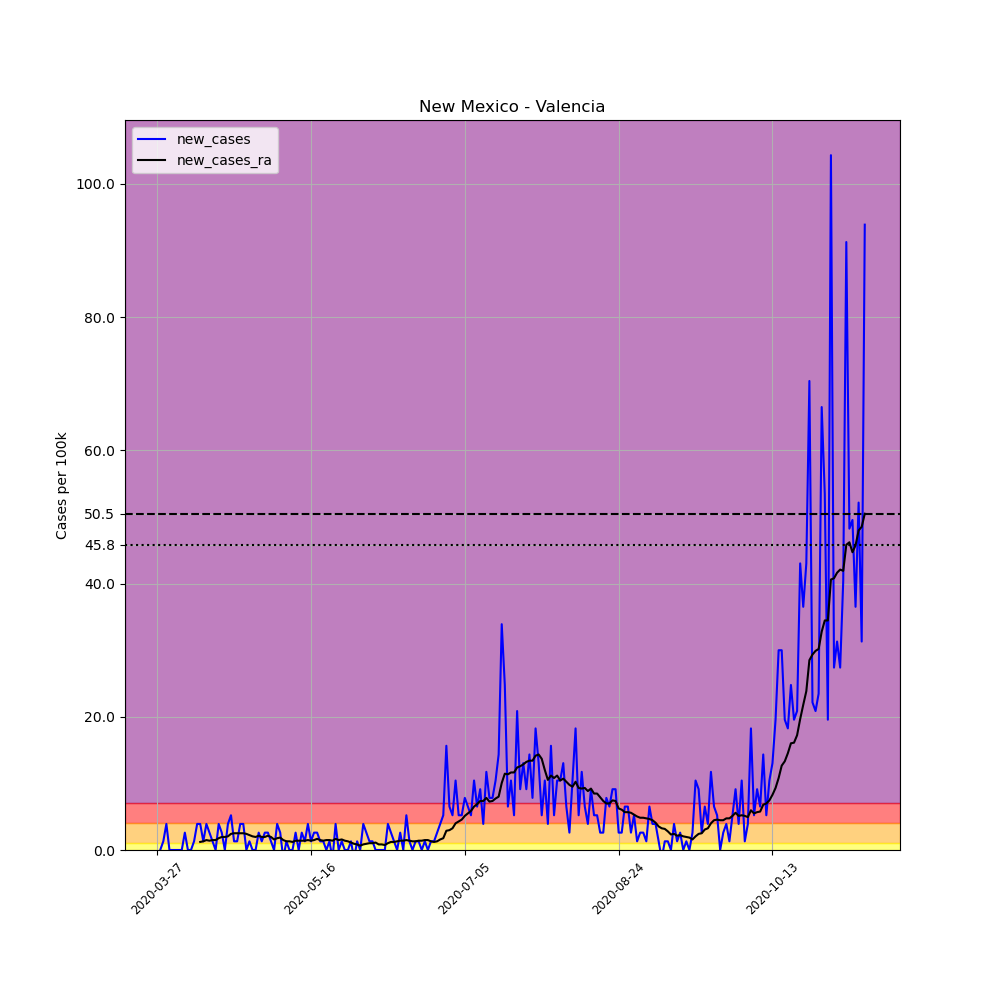

The table this chart was drawn from, first rows:
, date, county, state, fips, cases, deaths, COUNTY, STNAME, CTYNAME, POPESTIMATE2019, per_100k, new_cases, new_cases_ra
407866, 2020-03-27, Valencia, New Mexico, 35061, 1, 0, 61, New Mexico, Valencia, 76688, 1.304, , 
407867, 2020-03-28, Valencia, New Mexico, 35061, 1, 0, 61, New Mexico, Valencia, 76688, 1.304, 0.0, 
407868, 2020-03-29, Valencia, New Mexico, 35061, 2, 0, 61, New Mexico, Valencia, 76688, 2.608, 1.304, 
407869, 2020-03-30, Valencia, New Mexico, 35061, 5, 0, 61, New Mexico, Valencia, 76688, 6.52, 3.912, 
407870, 2020-03-31, Valencia, New Mexico, 35061, 5, 0, 61, New Mexico, Valencia, 76688, 6.52, 0.0, 
407871, 2020-04-01, Valencia, New Mexico, 35061, 5, 0, 61, New Mexico, Valencia, 76688, 6.52, 0.0, 
407872, 2020-04-02, Valencia, New Mexico, 35061, 5, 0, 61, New Mexico, Valencia, 76688, 6.52, 0.0, 
407873, 2020-04-03, Valencia, New Mexico, 35061, 5, 0, 61, New Mexico, Valencia, 76688, 6.52, 0.0, 
407874, 2020-04-04, Valencia, New Mexico, 35061, 5, 0, 61, New Mexico, Valencia, 76688, 6.52, 0.0, 
407875, 2020-04-05, Valencia, New Mexico, 35061, 7, 0, 61, New Mexico, Valencia, 76688, 9.128, 2.608, 
407876, 2020-04-06, Valencia, New Mexico, 35061, 7, 0, 61, New Mexico, Valencia, 76688, 9.128, 0.0, 
407877, 2020-04-07, Valencia, New Mexico, 35061, 7, 0, 61, New Mexico, Valencia, 76688, 9.128, 0.0, 
407878, 2020-04-08, Valencia, New Mexico, 35061, 8, 0, 61, New Mexico, Valencia, 76688, 10.43, 1.304, 
407879, 2020-04-09, Valencia, New Mexico, 35061, 11, 0, 61, New Mexico, Valencia, 76688, 14.34, 3.912, 
407880, 2020-04-10, Valencia, New Mexico, 35061, 14, 0, 61, New Mexico, Valencia, 76688, 18.26, 3.912, 1.211
407881, 2020-04-11, Valencia, New Mexico, 35061, 15, 0, 61, New Mexico, Valencia, 76688, 19.56, 1.304, 1.304
407882, 2020-04-12, Valencia, New Mexico, 35061, 18, 0, 61, New Mexico, Valencia, 76688, 23.47, 3.912, 1.49
407883, 2020-04-13, Valencia, New Mexico, 35061, 20, 0, 61, New Mexico, Valencia, 76688, 26.08, 2.608, 1.397
407884, 2020-04-14, Valencia, New Mexico, 35061, 21, 0, 61, New Mexico, Valencia, 76688, 27.38, 1.304, 1.49
407885, 2020-04-15, Valencia, New Mexico, 35061, 21, 0, 61, New Mexico, Valencia, 76688, 27.38, 0.0, 1.49
407886, 2020-04-16, Valencia, New Mexico, 35061, 24, 0, 61, New Mexico, Valencia, 76688, 31.3, 3.912, 1.77
407887, 2020-04-17, Valencia, New Mexico, 35061, 26, 0, 61, New Mexico, Valencia, 76688, 33.9, 2.608, 1.956
407888, 2020-04-18, Valencia, New Mexico, 35061, 26, 0, 61, New Mexico, Valencia, 76688, 33.9, 0.0, 1.956
407889, 2020-04-19, Valencia, New Mexico, 35061, 29, 0, 61, New Mexico, Valencia, 76688, 37.82, 3.912, 2.049
407890, 2020-04-20, Valencia, New Mexico, 35061, 33, 0, 61, New Mexico, Valencia, 76688, 43.03, 5.216, 2.422
407891, 2020-04-21, Valencia, New Mexico, 35061, 34, 0, 61, New Mexico, Valencia, 76688, 44.34, 1.304, 2.515
407892, 2020-04-22, Valencia, New Mexico, 35061, 35, 0, 61, New Mexico, Valencia, 76688, 45.64, 1.304, 2.515
407893, 2020-04-23, Valencia, New Mexico, 35061, 38, 0, 61, New Mexico, Valencia, 76688, 49.55, 3.912, 2.515
407894, 2020-04-24, Valencia, New Mexico, 35061, 41, 0, 61, New Mexico, Valencia, 76688, 53.46, 3.912, 2.515
407895, 2020-04-25, Valencia, New Mexico, 35061, 41, 0, 61, New Mexico, Valencia, 76688, 53.46, 0.0, 2.422
407896, 2020-04-26, Valencia, New Mexico, 35061, 42, 0, 61, New Mexico, Valencia, 76688, 54.77, 1.304, 2.235
407897, 2020-04-27, Valencia, New Mexico, 35061, 42, 0, 61, New Mexico, Valencia, 76688, 54.77, 0.0, 2.049
407898, 2020-04-28, Valencia, New Mexico, 35061, 42, 0, 61, New Mexico, Valencia, 76688, 54.77, 0.0, 1.956
407899, 2020-04-29, Valencia, New Mexico, 35061, 44, 0, 61, New Mexico, Valencia, 76688, 57.38, 2.608, 2.142
407900, 2020-04-30, Valencia, New Mexico, 35061, 45, 0, 61, New Mexico, Valencia, 76688, 58.68, 1.304, 1.956
407901, 2020-05-01, Valencia, New Mexico, 35061, 47, 0, 61, New Mexico, Valencia, 76688, 61.29, 2.608, 1.956
407902, 2020-05-02, Valencia, New Mexico, 35061, 49, 0, 61, New Mexico, Valencia, 76688, 63.9, 2.608, 2.142
407903, 2020-05-03, Valencia, New Mexico, 35061, 50, 1, 61, New Mexico, Valencia, 76688, 65.2, 1.304, 1.956
407904, 2020-05-04, Valencia, New Mexico, 35061, 50, 1, 61, New Mexico, Valencia, 76688, 65.2, 0.0, 1.583
407905, 2020-05-05, Valencia, New Mexico, 35061, 53, 1, 61, New Mexico, Valencia, 76688, 69.11, 3.912, 1.77
407906, 2020-05-06, Valencia, New Mexico, 35061, 55, 1, 61, New Mexico, Valencia, 76688, 71.72, 2.608, 1.863
407907, 2020-05-07, Valencia, New Mexico, 35061, 54, 1, 61, New Mexico, Valencia, 76688, 70.42, -1.304, 1.49
407908, 2020-05-08, Valencia, New Mexico, 35061, 55, 1, 61, New Mexico, Valencia, 76688, 71.72, 1.304, 1.304
407909, 2020-05-09, Valencia, New Mexico, 35061, 55, 1, 61, New Mexico, Valencia, 76688, 71.72, 0.0, 1.304
407910, 2020-05-10, Valencia, New Mexico, 35061, 55, 1, 61, New Mexico, Valencia, 76688, 71.72, 0.0, 1.211
407911, 2020-05-11, Valencia, New Mexico, 35061, 57, 1, 61, New Mexico, Valencia, 76688, 74.33, 2.608, 1.397
407912, 2020-05-12, Valencia, New Mexico, 35061, 57, 1, 61, New Mexico, Valencia, 76688, 74.33, 0.0, 1.397
407913, 2020-05-13, Valencia, New Mexico, 35061, 59, 1, 61, New Mexico, Valencia, 76688, 76.94, 2.608, 1.397
407914, 2020-05-14, Valencia, New Mexico, 35061, 60, 1, 61, New Mexico, Valencia, 76688, 78.24, 1.304, 1.397
407915, 2020-05-15, Valencia, New Mexico, 35061, 63, 1, 61, New Mexico, Valencia, 76688, 82.15, 3.912, 1.49
407916, 2020-05-16, Valencia, New Mexico, 35061, 64, 1, 61, New Mexico, Valencia, 76688, 83.46, 1.304, 1.397
407917, 2020-05-17, Valencia, New Mexico, 35061, 66, 1, 61, New Mexico, Valencia, 76688, 86.06, 2.608, 1.49
407918, 2020-05-18, Valencia, New Mexico, 35061, 68, 1, 61, New Mexico, Valencia, 76688, 88.67, 2.608, 1.677
407919, 2020-05-19, Valencia, New Mexico, 35061, 69, 1, 61, New Mexico, Valencia, 76688, 89.97, 1.304, 1.49
407920, 2020-05-20, Valencia, New Mexico, 35061, 70, 1, 61, New Mexico, Valencia, 76688, 91.28, 1.304, 1.397
407921, 2020-05-21, Valencia, New Mexico, 35061, 70, 1, 61, New Mexico, Valencia, 76688, 91.28, 0.0, 1.49
407922, 2020-05-22, Valencia, New Mexico, 35061, 71, 1, 61, New Mexico, Valencia, 76688, 92.58, 1.304, 1.49
407923, 2020-05-23, Valencia, New Mexico, 35061, 70, 1, 61, New Mexico, Valencia, 76688, 91.28, -1.304, 1.397
407924, 2020-05-24, Valencia, New Mexico, 35061, 73, 1, 61, New Mexico, Valencia, 76688, 95.19, 3.912, 1.677
407925, 2020-05-25, Valencia, New Mexico, 35061, 73, 1, 61, New Mexico, Valencia, 76688, 95.19, 0.0, 1.49
... 171 more rows
